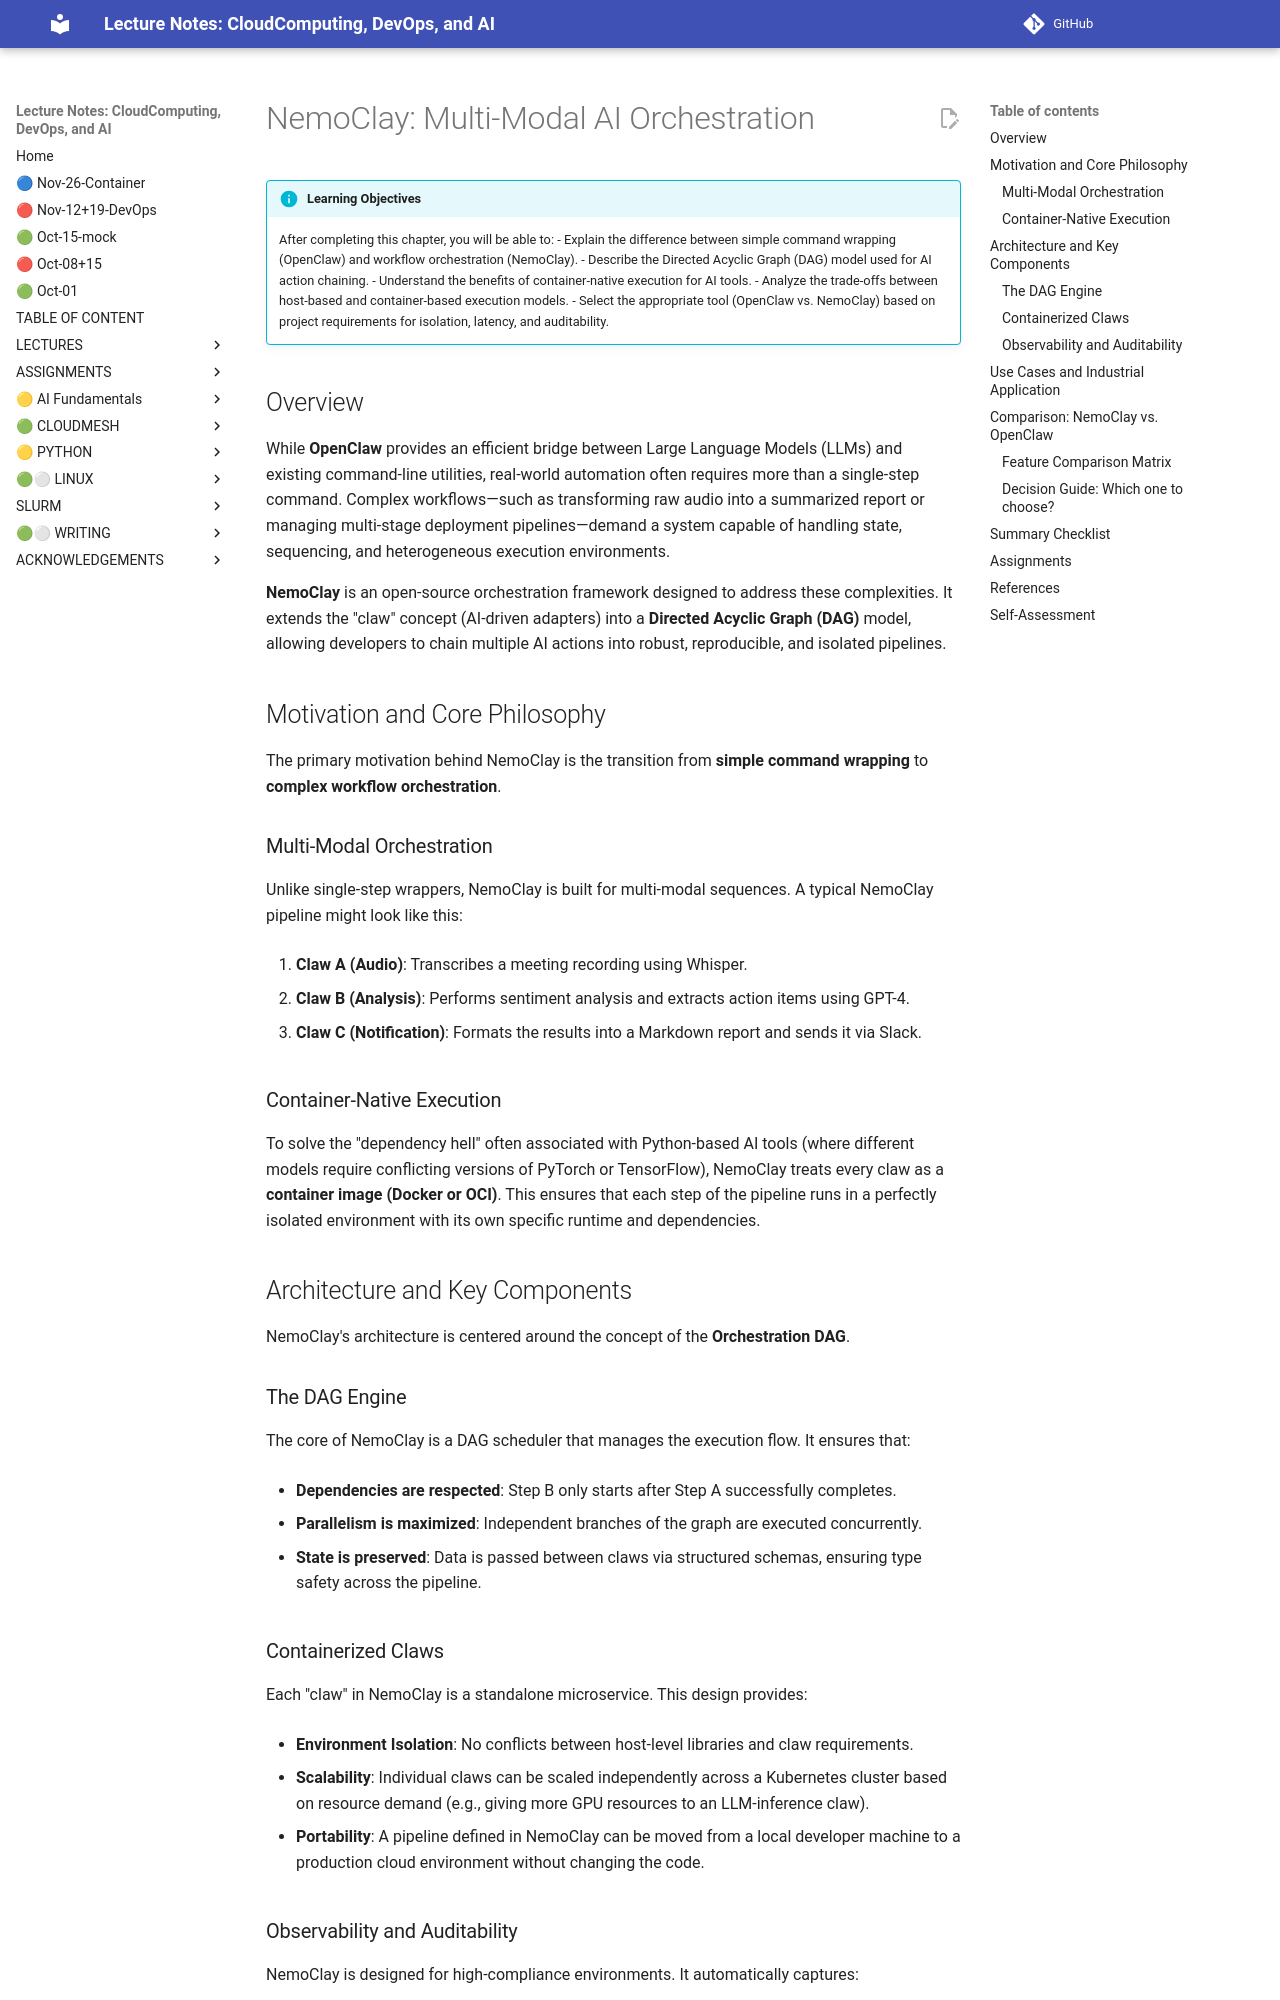

repository: cloudmesh-ai/cloudmesh-ai-lecture · page: section/ai/openclaw/nemoclaw/index.html · generator: mkdocs

# NemoClay: Multi-Modal AI Orchestration

!!! info "Learning Objectives"

    After completing this chapter, you will be able to:
    - Explain the difference between simple command wrapping (OpenClaw) and workflow orchestration (NemoClay).
    - Describe the Directed Acyclic Graph (DAG) model used for AI action chaining.
    - Understand the benefits of container-native execution for AI tools.
    - Analyze the trade-offs between host-based and container-based execution models.
    - Select the appropriate tool (OpenClaw vs. NemoClay) based on project requirements for isolation, latency, and auditability.

## Overview

While **OpenClaw** provides an efficient bridge between Large Language Models (LLMs) and existing command-line utilities, real-world automation often requires more than a single-step command. Complex workflows—such as transforming raw audio into a summarized report or managing multi-stage deployment pipelines—demand a system capable of handling state, sequencing, and heterogeneous execution environments.

**NemoClay** is an open-source orchestration framework designed to address these complexities. It extends the "claw" concept (AI-driven adapters) into a **Directed Acyclic Graph (DAG)** model, allowing developers to chain multiple AI actions into robust, reproducible, and isolated pipelines.

## Motivation and Core Philosophy

The primary motivation behind NemoClay is the transition from **simple command wrapping** to **complex workflow orchestration**.

### Multi-Modal Orchestration

Unlike single-step wrappers, NemoClay is built for multi-modal sequences. A typical NemoClay pipeline might look like this:

1. **Claw A (Audio)**: Transcribes a meeting recording using Whisper.

2. **Claw B (Analysis)**: Performs sentiment analysis and extracts action items using GPT-4.

3. **Claw C (Notification)**: Formats the results into a Markdown report and sends it via Slack.

### Container-Native Execution

To solve the "dependency hell" often associated with Python-based AI tools (where different models require conflicting versions of PyTorch or TensorFlow), NemoClay treats every claw as a **container image (Docker or OCI)**. This ensures that each step of the pipeline runs in a perfectly isolated environment with its own specific runtime and dependencies.

## Architecture and Key Components

NemoClay's architecture is centered around the concept of the **Orchestration DAG**.

### The DAG Engine

The core of NemoClay is a DAG scheduler that manages the execution flow. It ensures that:

- **Dependencies are respected**: Step B only starts after Step A successfully completes.

- **Parallelism is maximized**: Independent branches of the graph are executed concurrently.

- **State is preserved**: Data is passed between claws via structured schemas, ensuring type safety across the pipeline.

### Containerized Claws

Each "claw" in NemoClay is a standalone microservice. This design provides:

- **Environment Isolation**: No conflicts between host-level libraries and claw requirements.

- **Scalability**: Individual claws can be scaled independently across a Kubernetes cluster based on resource demand (e.g., giving more GPU resources to an LLM-inference claw).

- **Portability**: A pipeline defined in NemoClay can be moved from a local developer machine to a production cloud environment without changing the code.
